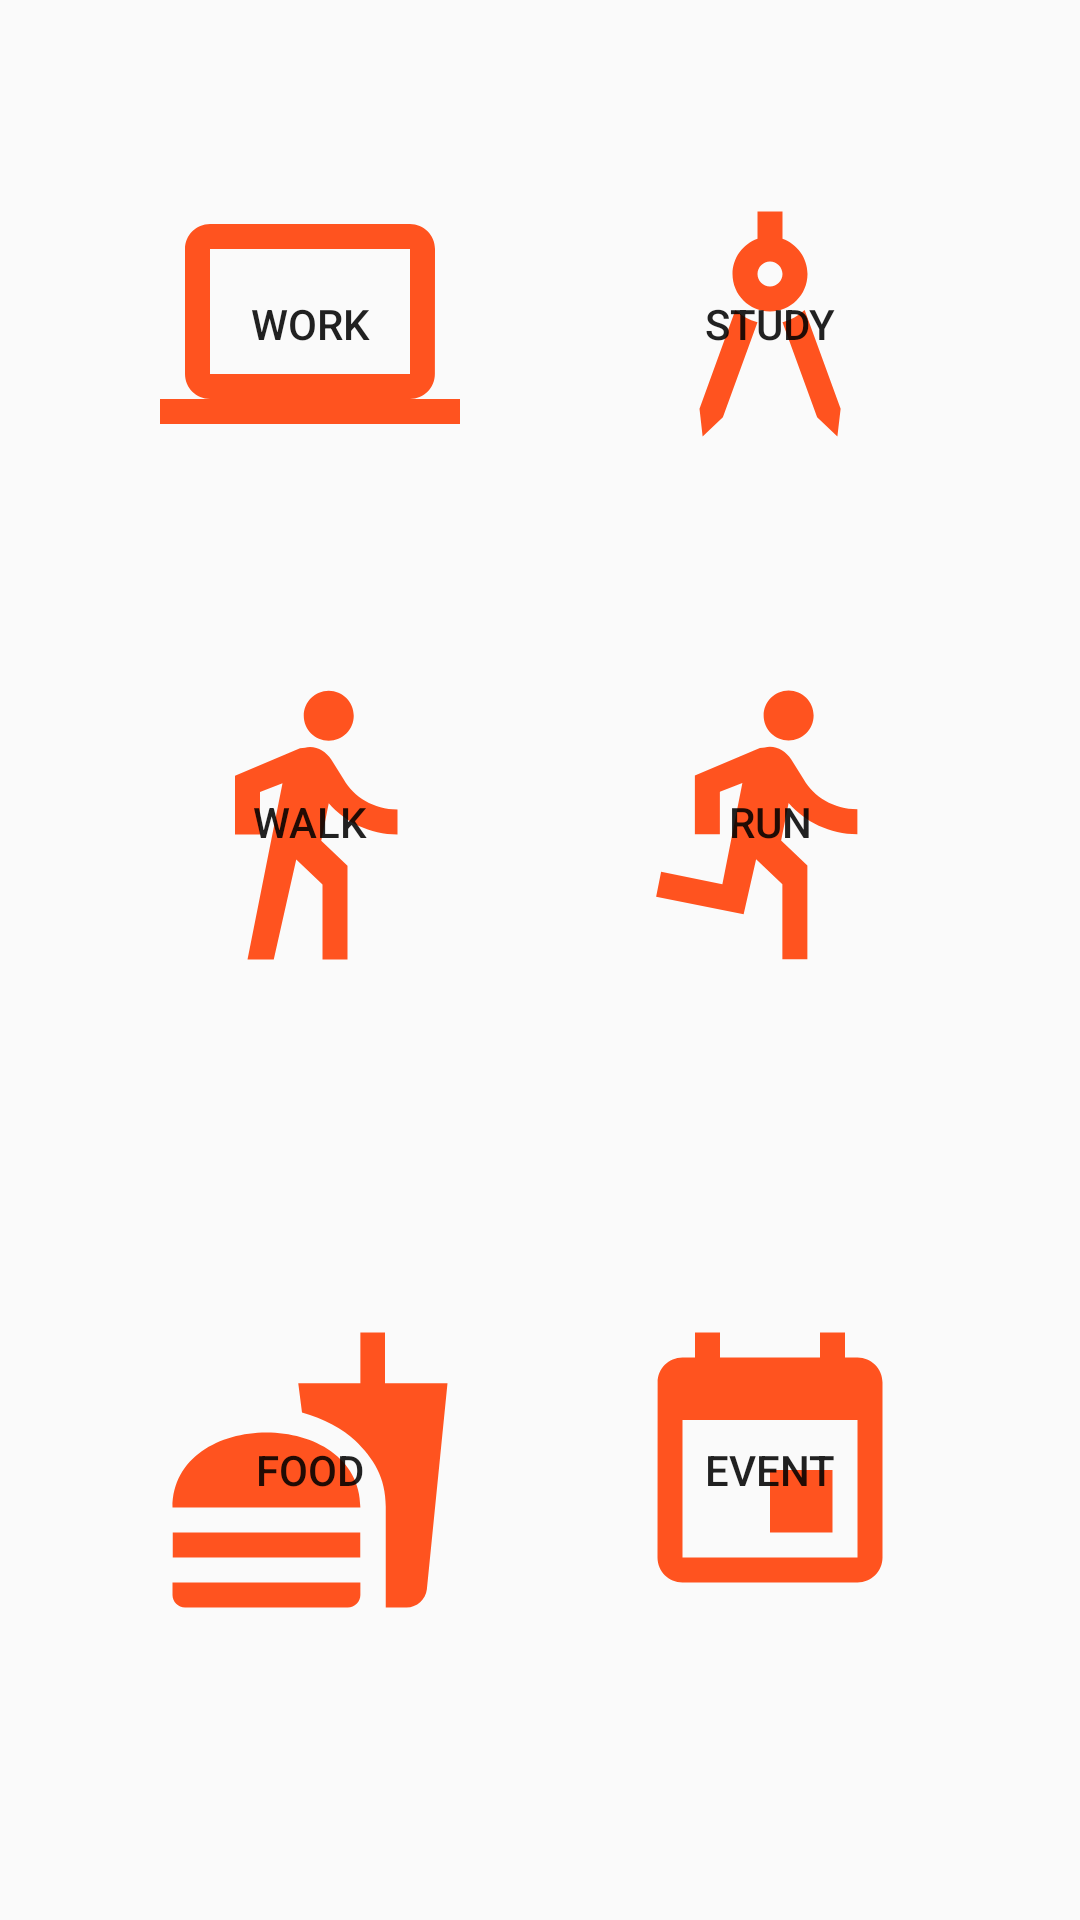

Write the Android layout XML for this screen, with the resource values it uses.
<!-- AndroidManifest.xml: application theme Theme.DiaryPro -->
<!-- res/layout/activity_add_items.xml -->
<?xml version="1.0" encoding="utf-8"?>
<androidx.constraintlayout.widget.ConstraintLayout xmlns:android="http://schemas.android.com/apk/res/android"
    xmlns:app="http://schemas.android.com/apk/res-auto"
    xmlns:tools="http://schemas.android.com/tools"
    android:layout_width="match_parent"
    android:layout_height="match_parent">

    <Button
        android:id="@+id/button4"
        android:layout_width="100dp"
        android:layout_height="100dp"
        android:text="work"
        android:background="@drawable/ic_baseline_computer_24"
        app:layout_constraintBottom_toTopOf="@+id/button6"
        app:layout_constraintEnd_toStartOf="@+id/button5"
        app:layout_constraintHorizontal_bias="0.5"
        app:layout_constraintStart_toStartOf="parent"
        app:layout_constraintTop_toTopOf="parent"
        app:layout_constraintVertical_bias="0.469" />

    <Button
        android:id="@+id/button5"
        android:layout_width="100dp"
        android:layout_height="100dp"
        android:text="study"
        android:background="@drawable/ic_baseline_architecture_24"
        app:layout_constraintBottom_toTopOf="@+id/button8"
        app:layout_constraintEnd_toEndOf="parent"
        app:layout_constraintHorizontal_bias="0.5"
        app:layout_constraintStart_toEndOf="@+id/button4"
        app:layout_constraintTop_toTopOf="parent"
        app:layout_constraintVertical_bias="0.469" />

    <Button
        android:id="@+id/button6"
        android:layout_width="100dp"
        android:layout_height="100dp"
        android:layout_marginBottom="116dp"
        android:text="Walk"
        android:background="@drawable/ic_baseline_directions_walk_24"
        app:layout_constraintBottom_toTopOf="@+id/button9"
        app:layout_constraintEnd_toStartOf="@+id/button8"
        app:layout_constraintHorizontal_bias="0.5"
        app:layout_constraintStart_toStartOf="parent" />

    <Button
        android:id="@+id/button8"
        android:layout_width="100dp"
        android:layout_height="100dp"
        android:layout_marginBottom="116dp"
        android:text="run"
        android:background="@drawable/ic_baseline_directions_run_24"
        app:layout_constraintBottom_toTopOf="@+id/button10"
        app:layout_constraintEnd_toEndOf="parent"
        app:layout_constraintHorizontal_bias="0.5"
        app:layout_constraintStart_toEndOf="@+id/button6" />

    <Button
        android:id="@+id/button10"
        android:layout_width="100dp"
        android:layout_height="100dp"
        android:layout_marginBottom="100dp"
        android:text="Event"
        android:background="@drawable/ic_baseline_event_24"
        app:layout_constraintBottom_toBottomOf="parent"
        app:layout_constraintEnd_toEndOf="parent"
        app:layout_constraintHorizontal_bias="0.5"
        app:layout_constraintStart_toEndOf="@+id/button9" />

    <Button
        android:id="@+id/button9"
        android:layout_width="100dp"
        android:layout_height="100dp"
        android:layout_marginBottom="100dp"
        android:text="Food"
        android:background="@drawable/ic_baseline_fastfood_24"
        app:layout_constraintBottom_toBottomOf="parent"
        app:layout_constraintEnd_toStartOf="@+id/button10"
        app:layout_constraintHorizontal_bias="0.5"
        app:layout_constraintStart_toStartOf="parent" />
</androidx.constraintlayout.widget.ConstraintLayout>
<!-- resources referenced by this layout -->
<resources>
  <!-- drawable ic_baseline_computer_24 (drawable) -->
  <vector android:height="24dp" android:tint="#FF531F"
      android:viewportHeight="24" android:viewportWidth="24"
      android:width="24dp" xmlns:android="http://schemas.android.com/apk/res/android">
      <path android:fillColor="@android:color/white" android:pathData="M20,18c1.1,0 1.99,-0.9 1.99,-2L22,6c0,-1.1 -0.9,-2 -2,-2H4c-1.1,0 -2,0.9 -2,2v10c0,1.1 0.9,2 2,2H0v2h24v-2h-4zM4,6h16v10H4V6z"/>
  </vector>
  <!-- drawable ic_baseline_directions_run_24 (drawable) -->
  <vector android:height="24dp" android:tint="#FF531F"
      android:viewportHeight="24" android:viewportWidth="24"
      android:width="24dp" xmlns:android="http://schemas.android.com/apk/res/android">
      <path android:fillColor="@android:color/white" android:pathData="M13.49,5.48c1.1,0 2,-0.9 2,-2s-0.9,-2 -2,-2 -2,0.9 -2,2 0.9,2 2,2zM9.89,19.38l1,-4.4 2.1,2v6h2v-7.5l-2.1,-2 0.6,-3c1.3,1.5 3.3,2.5 5.5,2.5v-2c-1.9,0 -3.5,-1 -4.3,-2.4l-1,-1.6c-0.4,-0.6 -1,-1 -1.7,-1 -0.3,0 -0.5,0.1 -0.8,0.1l-5.2,2.2v4.7h2v-3.4l1.8,-0.7 -1.6,8.1 -4.9,-1 -0.4,2 7,1.4z"/>
  </vector>
  <!-- drawable ic_baseline_directions_walk_24 (drawable) -->
  <vector android:height="24dp" android:tint="#FF531F"
      android:viewportHeight="24" android:viewportWidth="24"
      android:width="24dp" xmlns:android="http://schemas.android.com/apk/res/android">
      <path android:fillColor="@android:color/white" android:pathData="M13.5,5.5c1.1,0 2,-0.9 2,-2s-0.9,-2 -2,-2 -2,0.9 -2,2 0.9,2 2,2zM9.8,8.9L7,23h2.1l1.8,-8 2.1,2v6h2v-7.5l-2.1,-2 0.6,-3C14.8,12 16.8,13 19,13v-2c-1.9,0 -3.5,-1 -4.3,-2.4l-1,-1.6c-0.4,-0.6 -1,-1 -1.7,-1 -0.3,0 -0.5,0.1 -0.8,0.1L6,8.3V13h2V9.6l1.8,-0.7"/>
  </vector>
  <!-- drawable ic_baseline_event_24 (drawable) -->
  <vector android:height="24dp" android:tint="#FF531F"
      android:viewportHeight="24" android:viewportWidth="24"
      android:width="24dp" xmlns:android="http://schemas.android.com/apk/res/android">
      <path android:fillColor="@android:color/white" android:pathData="M17,12h-5v5h5v-5zM16,1v2L8,3L8,1L6,1v2L5,3c-1.11,0 -1.99,0.9 -1.99,2L3,19c0,1.1 0.89,2 2,2h14c1.1,0 2,-0.9 2,-2L21,5c0,-1.1 -0.9,-2 -2,-2h-1L18,1h-2zM19,19L5,19L5,8h14v11z"/>
  </vector>
  <!-- drawable ic_baseline_fastfood_24 (drawable) -->
  <vector android:height="24dp" android:tint="#FF531F"
      android:viewportHeight="24" android:viewportWidth="24"
      android:width="24dp" xmlns:android="http://schemas.android.com/apk/res/android">
      <path android:fillColor="@android:color/white" android:pathData="M18.06,22.99h1.66c0.84,0 1.53,-0.64 1.63,-1.46L23,5.05h-5L18,1h-1.97v4.05h-4.97l0.3,2.34c1.71,0.47 3.31,1.32 4.27,2.26 1.44,1.42 2.43,2.89 2.43,5.29v8.05zM1,21.99L1,21h15.03v0.99c0,0.55 -0.45,1 -1.01,1L2.01,22.99c-0.56,0 -1.01,-0.45 -1.01,-1zM16.03,14.99c0,-8 -15.03,-8 -15.03,0h15.03zM1.02,17h15v2h-15z"/>
  </vector>
  <style name="Theme.DiaryPro" parent="Theme.MaterialComponents.DayNight.DarkActionBar.Bridge">
          
          <item name="colorPrimary">@color/purple_500</item>
          <item name="colorPrimaryVariant">@color/purple_700</item>
          <item name="colorOnPrimary">@color/white</item>
          
          <item name="colorSecondary">@color/teal_200</item>
          <item name="colorSecondaryVariant">@color/teal_700</item>
          <item name="colorOnSecondary">@color/black</item>
          
          <item name="android:statusBarColor" tools:targetApi="l">?attr/colorPrimaryVariant</item>
          
      </style>
  <!-- not gathered from this repository: default colours our renderer supplied (Android Studio template values) -->
  <color name="purple_500">#FF6200EE</color>
  <color name="purple_700">#FF3700B3</color>
  <color name="teal_200">#FF03DAC5</color>
  <color name="teal_700">#FF018786</color>
  <color name="black">#FF000000</color>
  <color name="white">#FFFFFFFF</color>
</resources>
